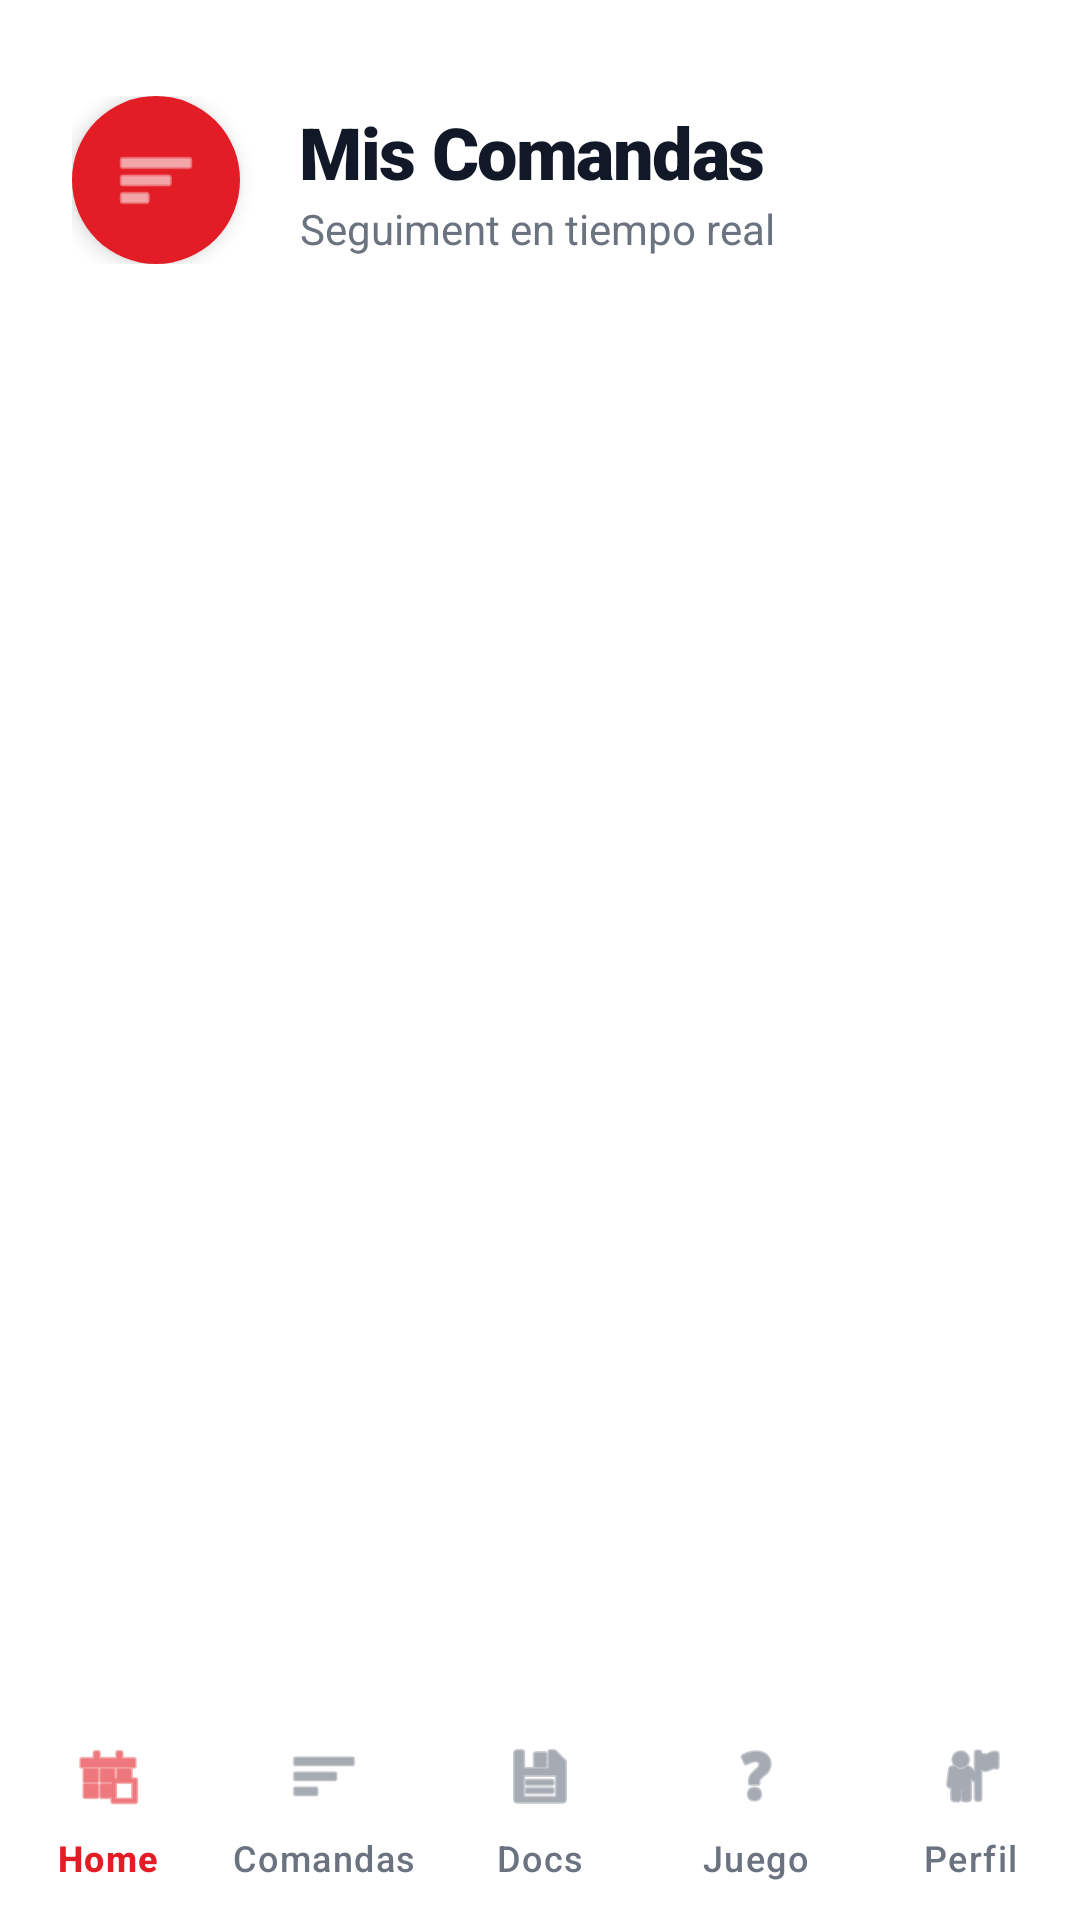

This screen was rendered from an Android layout file. Write that file and the resources it references.
<!-- AndroidManifest.xml: application theme Theme.Simex_app -->
<!-- res/layout/activity_comanda.xml -->
<?xml version="1.0" encoding="utf-8"?>
<androidx.constraintlayout.widget.ConstraintLayout xmlns:android="http://schemas.android.com/apk/res/android"
    xmlns:app="http://schemas.android.com/apk/res-auto"
    xmlns:tools="http://schemas.android.com/tools"
    android:layout_width="match_parent"
    android:layout_height="match_parent"
    android:background="@color/white">

    
    <LinearLayout
        android:id="@+id/headerContainer"
        android:layout_width="match_parent"
        android:layout_height="wrap_content"
        android:gravity="center_vertical"
        android:orientation="horizontal"
        android:paddingHorizontal="24dp"
        android:paddingVertical="32dp"
        app:layout_constraintTop_toTopOf="parent">

        <FrameLayout
            android:layout_width="56dp"
            android:layout_height="56dp"
            android:background="@drawable/logo_background"
            android:elevation="4dp">

            <ImageView
                android:layout_width="28dp"
                android:layout_height="28dp"
                android:layout_gravity="center"
                android:src="@android:drawable/ic_menu_sort_by_size"
                app:tint="@color/white" />
        </FrameLayout>

        <LinearLayout
            android:layout_width="0dp"
            android:layout_height="wrap_content"
            android:layout_marginStart="20dp"
            android:layout_weight="1"
            android:orientation="vertical">

            <TextView
                android:layout_width="wrap_content"
                android:layout_height="wrap_content"
                android:fontFamily="sans-serif-black"
                android:text="Mis Comandas"
                android:textColor="@color/gray_900"
                android:textSize="24sp"
                android:letterSpacing="-0.02" />

            <TextView
                android:layout_width="wrap_content"
                android:layout_height="wrap_content"
                android:text="Seguiment en tiempo real"
                android:textColor="@color/gray_500"
                android:textSize="14sp" />
        </LinearLayout>
    </LinearLayout>

    <androidx.recyclerview.widget.RecyclerView
        android:id="@+id/rvComandas"
        android:layout_width="match_parent"
        android:layout_height="0dp"
        android:clipToPadding="false"
        android:paddingBottom="24dp"
        android:overScrollMode="never"
        app:layout_constraintBottom_toTopOf="@id/bottom_navigation"
        app:layout_constraintTop_toBottomOf="@id/headerContainer" />

    <com.google.android.material.bottomnavigation.BottomNavigationView
        android:id="@+id/bottom_navigation"
        android:layout_width="match_parent"
        android:layout_height="72dp"
        android:background="@color/white"
        app:elevation="24dp"
        app:itemIconSize="24dp"
        app:itemIconTint="@color/nav_item_color"
        app:itemTextColor="@color/nav_item_color"
        app:labelVisibilityMode="labeled"
        app:layout_constraintBottom_toBottomOf="parent"
        app:menu="@menu/bottom_nav_menu" />

</androidx.constraintlayout.widget.ConstraintLayout>
<!-- resources referenced by this layout -->
<resources>
  <color name="gray_500">#6B7280</color>
  <color name="gray_900">#111827</color>
  <color name="white">#FFFFFFFF</color>
  <!-- drawable logo_background (drawable) -->
  <?xml version="1.0" encoding="utf-8"?>
  <shape xmlns:android="http://schemas.android.com/apk/res/android"
      android:shape="oval">
      <solid android:color="@color/brand_600" />
      <size android:width="80dp" android:height="80dp" />
  </shape>
  <style name="Theme.Simex_app" parent="Base.Theme.Simex_app" />
  <color name="brand_600">#E21D25</color>
  <style name="Base.Theme.Simex_app" parent="Theme.Material3.DayNight.NoActionBar">
          
          <item name="colorPrimary">@color/brand_600</item>
      </style>
</resources>
